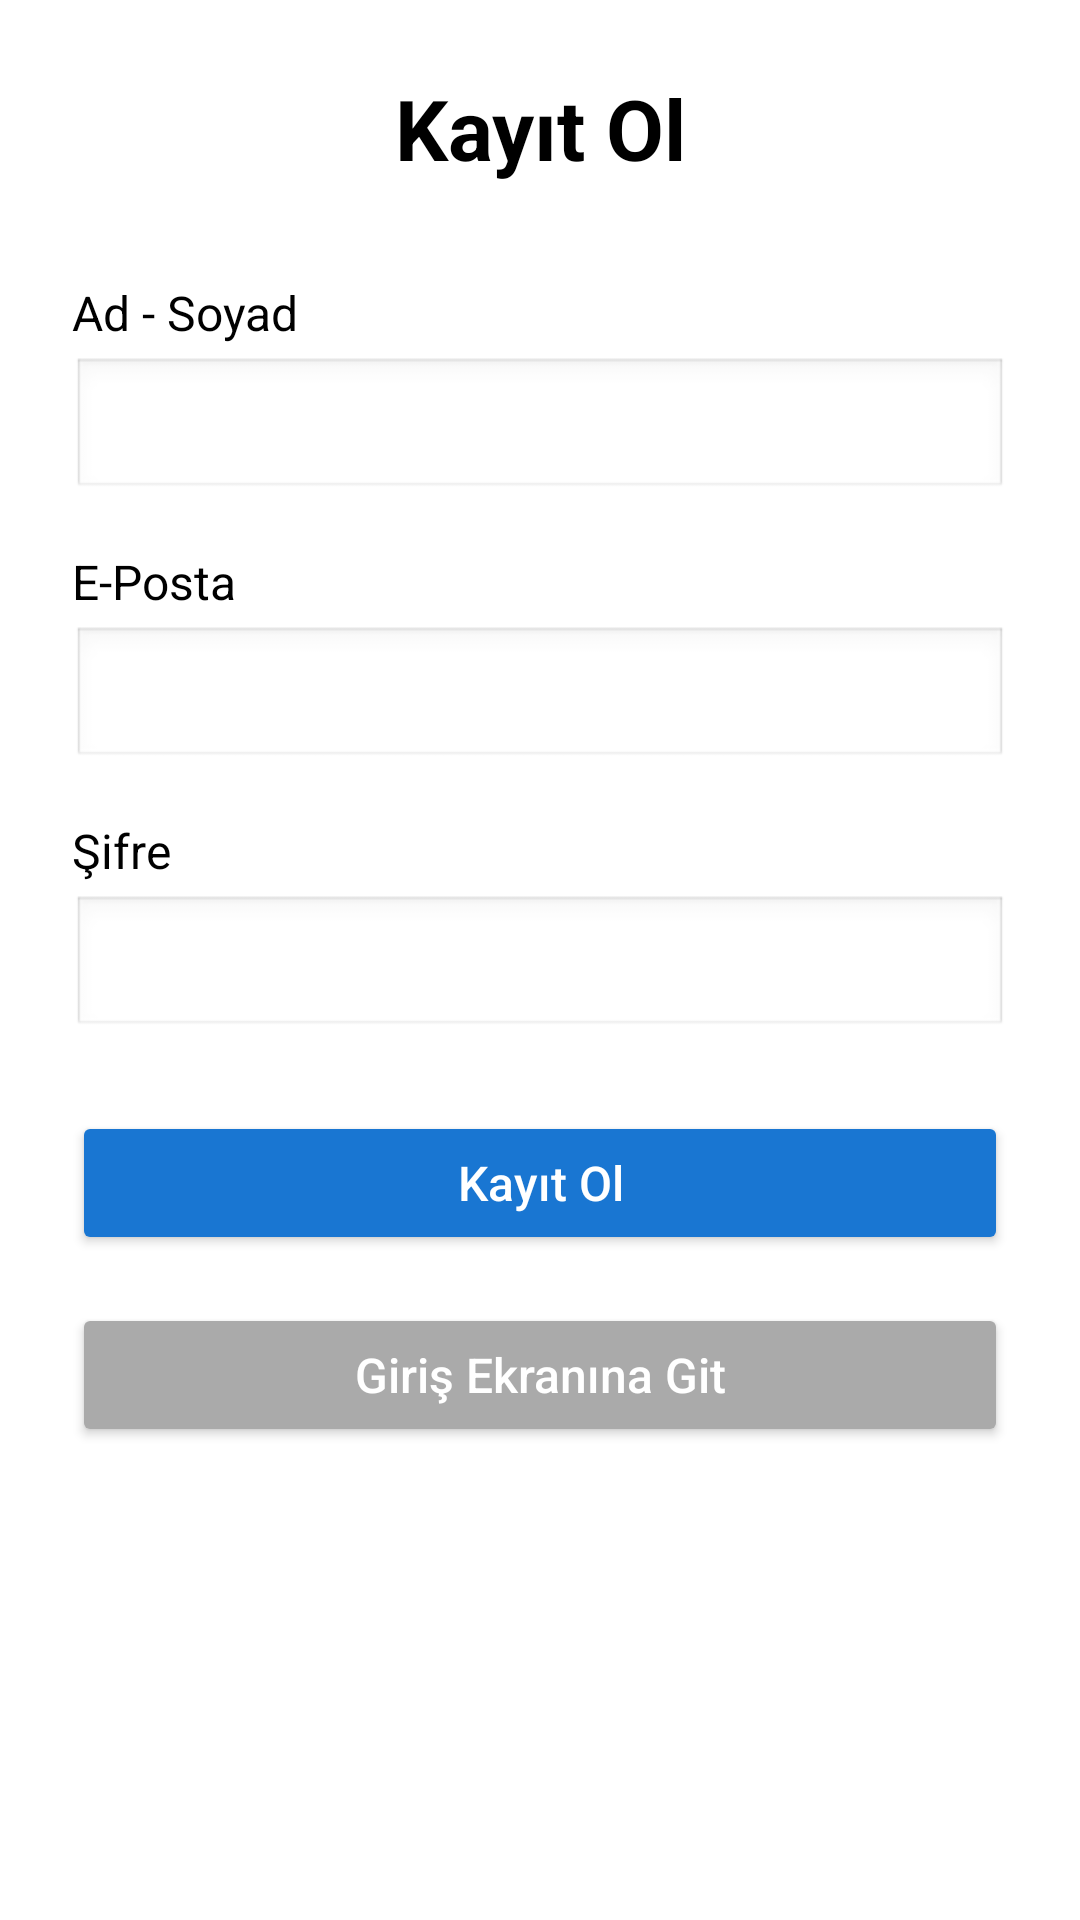

Reconstruct the res/layout file that produces this screen, plus the resources it refers to.
<!-- AndroidManifest.xml: application theme Theme.JAVCA -->
<!-- res/layout/activity_register.xml -->
<?xml version="1.0" encoding="utf-8"?>
<ScrollView xmlns:android="http://schemas.android.com/apk/res/android"
    android:layout_width="match_parent"
    android:layout_height="match_parent"
    android:fillViewport="true"
    android:padding="24dp">

    <LinearLayout
        android:layout_width="match_parent"
        android:layout_height="wrap_content"
        android:orientation="vertical">

        <TextView
            android:id="@+id/textViewTitle"
            android:layout_width="match_parent"
            android:layout_height="wrap_content"
            android:text="@string/register_title"
            android:textSize="28sp"
            android:textStyle="bold"
            android:textColor="@android:color/black"
            android:gravity="center"
            android:layout_marginBottom="32dp" />

        
        <TextView
            android:id="@+id/usernameTextView"
            android:layout_width="match_parent"
            android:layout_height="wrap_content"
            android:text="@string/usernameTextView"
            android:textSize="16sp"
            android:textColor="@android:color/black"
            android:layout_marginBottom="4dp" />

        <EditText
            android:id="@+id/usernameEditText"
            android:layout_width="match_parent"
            android:layout_height="48dp"
            android:background="@android:drawable/edit_text"
            android:padding="12dp"
            android:inputType="textPersonName"
            android:layout_marginBottom="16dp" />

        
        <TextView
            android:id="@+id/emailTextView"
            android:layout_width="match_parent"
            android:layout_height="wrap_content"
            android:text="@string/emailTextView"
            android:textSize="16sp"
            android:textColor="@android:color/black"
            android:layout_marginBottom="4dp" />

        <EditText
            android:id="@+id/emailEditText"
            android:layout_width="match_parent"
            android:layout_height="48dp"
            android:background="@android:drawable/edit_text"
            android:padding="12dp"
            android:inputType="textEmailAddress"
            android:layout_marginBottom="16dp" />

        
        <TextView
            android:id="@+id/passwordTextView"
            android:layout_width="match_parent"
            android:layout_height="wrap_content"
            android:text="@string/passwordTextView"
            android:textSize="16sp"
            android:textColor="@android:color/black"
            android:layout_marginBottom="4dp" />

        <EditText
            android:id="@+id/passwordEditText"
            android:layout_width="match_parent"
            android:layout_height="48dp"
            android:background="@android:drawable/edit_text"
            android:padding="12dp"
            android:inputType="textPassword"
            android:layout_marginBottom="24dp" />

        
        <Button
            android:id="@+id/registerButton"
            android:layout_width="match_parent"
            android:layout_height="48dp"
            android:text="@string/registerButton"
            android:textAllCaps="false"
            android:textSize="16sp"
            android:backgroundTint="@color/blue_700"
            android:textColor="@android:color/white"
            android:layout_marginBottom="16dp" />

        
        <Button
            android:id="@+id/loginPageButton"
            android:layout_width="match_parent"
            android:layout_height="48dp"
            android:text="@string/loginPageButton"
            android:textAllCaps="false"
            android:textSize="16sp"
            android:backgroundTint="@android:color/darker_gray"
            android:textColor="@android:color/white" />

    </LinearLayout>
</ScrollView>
<!-- resources referenced by this layout -->
<resources>
  <color name="blue_700">#1976D2</color>
  <string name="emailTextView">E-Posta</string>
  <string name="loginPageButton">Giriş Ekranına Git</string>
  <string name="passwordTextView">Şifre</string>
  <string name="registerButton">Kayıt Ol</string>
  <string name="register_title">Kayıt Ol</string>
  <string name="usernameTextView">Ad - Soyad</string>
  <style name="Theme.JAVCA" parent="Theme.MaterialComponents.DayNight.DarkActionBar">
          
          <item name="colorPrimary">@color/purple_500</item>
          <item name="colorPrimaryVariant">@color/purple_700</item>
          <item name="colorOnPrimary">@color/white</item>
          
          <item name="colorSecondary">@color/teal_200</item>
          <item name="colorSecondaryVariant">@color/teal_700</item>
          <item name="colorOnSecondary">@color/black</item>
          
          <item name="android:statusBarColor">?attr/colorPrimaryVariant</item>
          
      </style>
  <color name="white">#FFFFFF</color>
  <color name="black">#000000</color>
  <!-- not gathered from this repository: default colours our renderer supplied (Android Studio template values) -->
  <color name="purple_500">#FF6200EE</color>
  <color name="purple_700">#FF3700B3</color>
  <color name="teal_200">#FF03DAC5</color>
  <color name="teal_700">#FF018786</color>
</resources>
